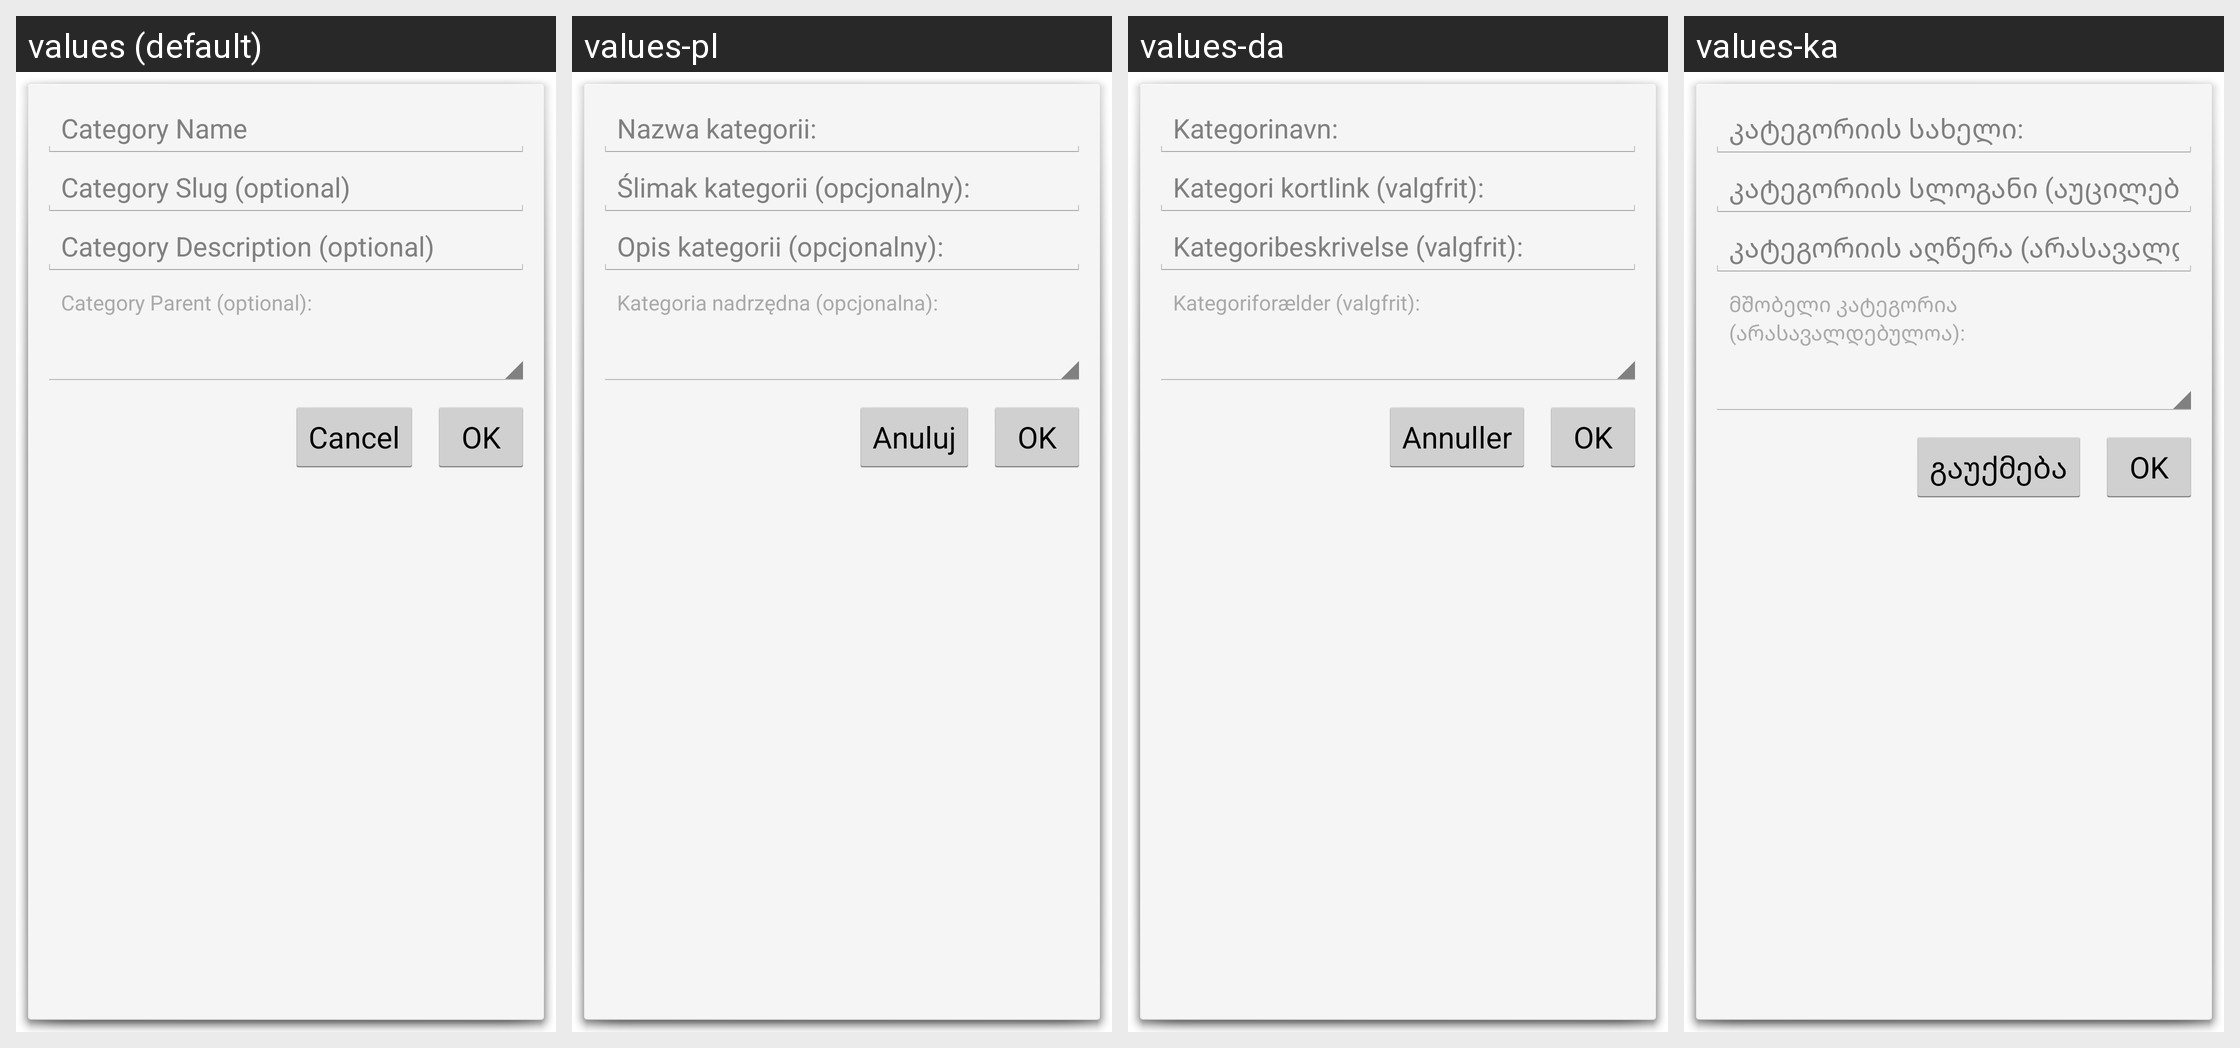

Locale-by-locale string values for the Android screen shown in this grid:
Android screen res/layout/add_category.xml rendered under 4 locales, left to right: values (default), values-pl, values-da, values-ka. Device: Nexus 5 (rendered at 1080×1920; each locale shown at half size, 540×960, under a caption strip naming it); theme WordPress.Dialog.
Other locales in the repository, not shown: values-bs, values-ca, values-cs, values-de, values-es, values-eu, values-fi, values-fr, values-gd, values-he, values-hr, values-hu, values-id, values-in, values-it, values-ja, values-ko, values-mk, values-nb, values-nl, values-pt, values-ru, values-sk, values-sv, values-ta, values-th, values-tr, values-zh, values-zh-rTW.
Strings drawn on this screen, with the default value and each locale's value (text and hints the layout hard-codes, and strings that could not be matched under every locale, appear in the picture but are not listed):

category_parent
  values: Category Parent (optional):
  values-pl: Kategoria nadrzędna (opcjonalna):
  values-da: Kategoriforælder (valgfrit):
  values-ka: მშობელი კატეგორია (არასავალდებულოა):

category_name
  values: Category Name
  values-pl: Nazwa kategorii:
  values-da: Kategorinavn:
  values-ka: კატეგორიის სახელი:

category_slug
  values: Category Slug (optional)
  values-pl: Ślimak kategorii (opcjonalny):
  values-da: Kategori kortlink (valgfrit):
  values-ka: კატეგორიის სლოგანი (აუცილებელია):

category_desc
  values: Category Description (optional)
  values-pl: Opis kategorii (opcjonalny):
  values-da: Kategoribeskrivelse (valgfrit):
  values-ka: კატეგორიის აღწერა (არასავალდებულოა):

ok
  values: OK
  values-pl: OK  [not translated; the default value is used]
  values-da: OK  [not translated; the default value is used]
  values-ka: OK  [not translated; the default value is used]

cancel
  values: Cancel
  values-pl: Anuluj
  values-da: Annuller
  values-ka: გაუქმება
